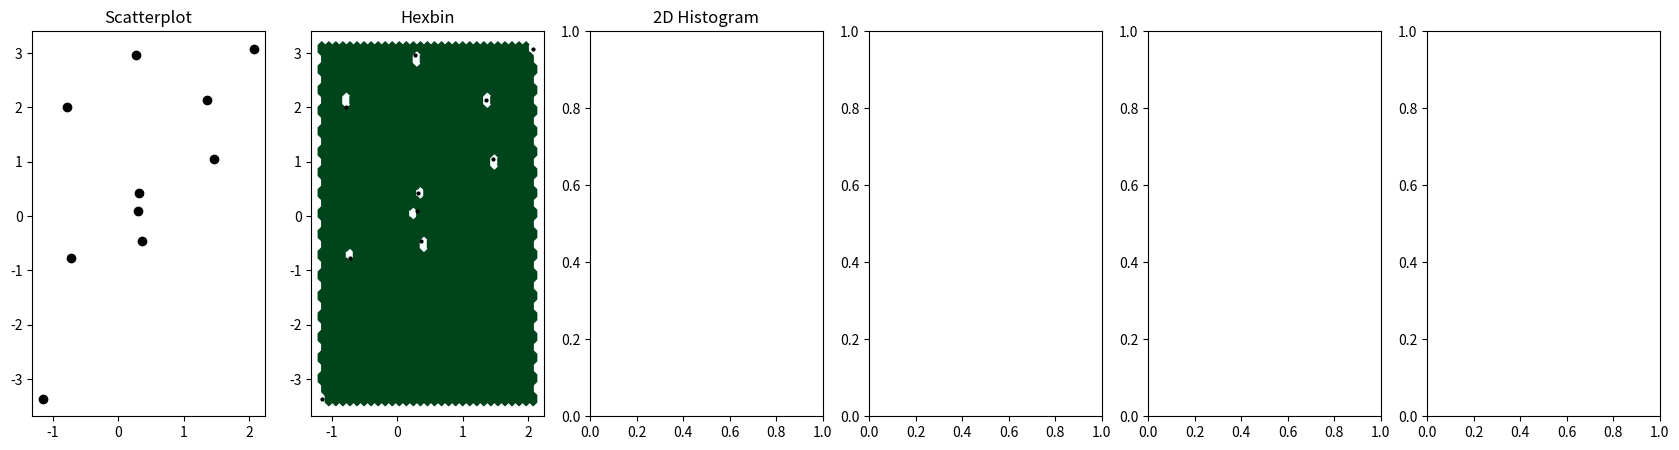

Recreate this plot in Python. (Note: this script raises an exception after producing the figure.)
# python2.7
"""
        - functions to plot binned and smoothed desnities of 2D data points
        
            --> plot as 2D probability density with Sum^x_y = 1, Integral = 1
            -For that purpose: divide by current sum (~number of events) and dx, dy
               which are the bins in x and y
"""


import numpy as np
import matplotlib.pyplot as plt

np.random.seed(12345)
#================================================================================
#                           fct. definitions
#================================================================================   
def density_2D( x, y, x_bin, y_bin, **kwargs):
    """
        2D, smoothed event density for point cloud with coordinates x,y
        uses method: scipy.stats.kde.gaussian_kde
    :input     x,y            - dataset
               x_bin, y_bin   - binned x and y vectors
    
    
        kwargs['sigma'] - specify gaussian smoothing kernel ('bw_method' in scipy.stats.kde)
                          default: = 'scott' 
                              sigma = n**( -1./(d+4)), d- number of dimensions, n - number of data points
                        - 'silverman'
                              sigma = (n * (d + 2) / 4.)**(-1. / (d + 4))
                        - float( )   = set Gaussian Bandwidth directlty
                                        
                           
    return XX, YY, ZZ - 2D binned x and y coordinates and density for each cell
    """
    from scipy.stats import kde
    sigma = 'scott'
    if 'sigma' in kwargs.keys() and kwargs['sigma'] is not None:
        sigma = kwargs['sigma']
    # Evaluate a gaussian kde on a regular grid of nbins x nbins over data extents
    fct_Gauss2D = kde.gaussian_kde( np.array([x,y]), bw_method = sigma)
    # meshgrid of x and y coordinates
    XX,YY   = np.meshgrid( x_bin, y_bin)
    ZZ = fct_Gauss2D( np.vstack([XX.flatten(), YY.flatten()])).reshape( XX.shape)
    dx, dy = x_bin[1] - x_bin[0], y_bin[1] - y_bin[0]
    # check if integral is ~ zero, better: use midepoint method
    print( 'check if integral ~1', ZZ.sum()*( dx*dy)) #ZZ[ZZ>0].mean()*(XX.max()-XX.min())*(YY.max()-YY.min()))
    return XX-.5*dx, YY-.5*dy, ZZ
    #return XX, YY, ZZ
#================================================================================
#                          parameters
#================================================================================  
Nev   = 10
nbins = 30
xmin, xmax = -2.5, 2.5
ymin, ymax = -5,    5

sigma = .1 # Gaussian smoothing kernel

# binsize in x and y
dx, dy= float(xmax-xmin)/nbins, float(ymax-ymin)/nbins

#================================================================================
#                    create random data, and binned data
#================================================================================   
# Create data: 200 points
data = np.random.multivariate_normal([0, 0], [[1, 0.5], [0.5, 3]], Nev)
x, y = data.T
a_xbin = np.arange( xmin-dx, xmax+2*dx, dx) 
a_ybin = np.arange( ymin-dy, ymax+2*dy, dy)

#================================================================================
#                     compute Gaussian density
#================================================================================ 
XX,YY,ZZ = density_2D( x, y, a_xbin, a_ybin, sigma = sigma)
#================================================================================
#                           plots
#================================================================================ 
# Create a figure with 6 plot areas
fig, axes = plt.subplots(ncols=6, nrows=1, figsize=(21, 5))
 
# Everything sarts with a Scatterplot
axes[0].set_title('Scatterplot')
axes[0].plot(x, y, 'ko')
# As you can see there is a lot of overplottin here!
 
# Thus we can cut the plotting window in several hexbins

axes[1].set_title('Hexbin')
axes[1].hexbin(x, y, gridsize=nbins, cmap=plt.cm.BuGn_r)
axes[1].plot( x, y, 'ko', ms= 2)
axes[1].set_xlim( axes[0].get_xlim())
axes[1].set_ylim( axes[0].get_ylim())

# 2D Histogram
axes[2].set_title('2D Histogram')
counts, xedges, yedges, __ = axes[2].hist2d( x, y, bins=nbins, cmap=plt.cm.BuGn_r, normed = True)
axes[2].plot( x, y, 'ko', ms= 2)
axes[2].set_xlim( axes[0].get_xlim())
axes[2].set_ylim( axes[0].get_ylim())

dx,dy = (xedges[1]-xedges[0]), (yedges[1]-yedges[0])
#print(xedges, yedges, counts)
print( 'check if integral ~1', counts.sum()*( dx*dy), counts.mean()*(xedges[-1]-xedges[0])*(yedges[-1]-yedges[0]))


 
# plot a density
axes[3].set_title('Gaussian Smoothing')
axes[3].pcolormesh( XX, YY, ZZ, cmap=plt.cm.BuGn_r)
axes[3].plot( x, y, 'ko', ms= 2)
axes[3].set_xlim( axes[0].get_xlim())
axes[3].set_ylim( axes[0].get_ylim())



# add shading
axes[4].set_title('2D Density with shading')
axes[4].pcolormesh( XX,YY,ZZ, shading='gouraud', cmap=plt.cm.BuGn_r)
axes[4].set_xlim( axes[0].get_xlim())
axes[4].set_ylim( axes[0].get_ylim())

 
# contour
axes[5].set_title('Contour')
axes[5].pcolormesh( XX, YY, ZZ, shading='gouraud', cmap=plt.cm.BuGn_r)
axes[5].contour(     XX, YY, ZZ )
axes[5].set_xlim( axes[0].get_xlim())
axes[5].set_ylim( axes[0].get_ylim())
plt.show()










